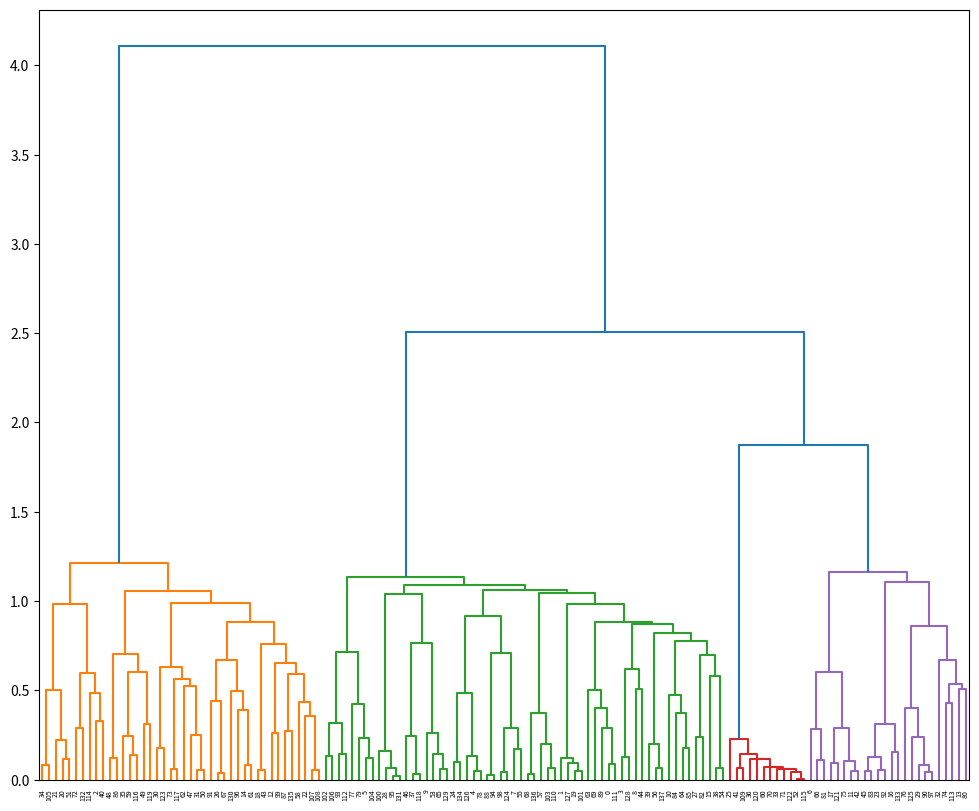

This chart was generated by the following Python code:
import scipy.cluster.hierarchy as hierarchy
import numpy as np
import matplotlib.pyplot as plt

test = np.array([[52, 115, 0.00042393410852713254, 2],
[95, 131, 0.022143515079482978, 2],
[88, 94, 0.02631578947368421, 2],
[68, 136, 0.02884468288256925, 2],
[37, 118, 0.030588687956906502, 2],
[26, 67, 0.039210657828980255, 2],
[90, 97, 0.03987431063229446, 2],
[98, 124, 0.04036264282165919, 2],
[122, 138, 0.04312147200480149, 3],
[19, 101, 0.04590395480225992, 2],
[4, 78, 0.0459733893557423, 2],
[45, 83, 0.04663083918974782, 2],
[11, 42, 0.0504207650273224, 2],
[107, 108, 0.05252266062383365, 2],
[23, 92, 0.05390624999999999, 2],
[18, 43, 0.0544908635425877, 2],
[31, 50, 0.05603046690940244, 2],
[71, 146, 0.059663316257169044, 4],
[73, 117, 0.06137984496124027, 2],
[33, 155, 0.06145006122204153, 5],
[65, 129, 0.06175522062680305, 2],
[103, 110, 0.061881650848432584, 2],
[41, 109, 0.06285883836510646, 2],
[38, 54, 0.06571162342951647, 2],
[56, 137, 0.06608454275222941, 2],
[28, 139, 0.06655089452856462, 3],
[70, 157, 0.0691491597298422, 6],
[60, 164, 0.07163336891495263, 7],
[29, 144, 0.0786919394556925, 3],
[14, 61, 0.07930320150659137, 2],
[34, 105, 0.07961309523809523, 2],
[0, 111, 0.08585132575757576, 2],
[17, 121, 0.09309256844850067, 2],
[127, 147, 0.09533340725101337, 3],
[24, 134, 0.09839562509054034, 2],
[75, 150, 0.10439896830492934, 3],
[66, 81, 0.1066290510477634, 2],
[20, 51, 0.11260769324111153, 2],
[120, 165, 0.11318741110654386, 8],
[36, 176, 0.11582358131306417, 9],
[48, 86, 0.11975896828097676, 2],
[1, 171, 0.12123302796470267, 4],
[5, 104, 0.12138408999598232, 2],
[3, 128, 0.1236354385099297, 2],
[149, 152, 0.1277579028118155, 4],
[102, 106, 0.13088871912401323, 2],
[126, 148, 0.1316146229933582, 3],
[59, 116, 0.13872938249727373, 2],
[93, 112, 0.14090486807878116, 2],
[53, 158, 0.1410738366693498, 3],
[160, 177, 0.1413615531229218, 11],
[16, 133, 0.15202390745932876, 2],
[100, 163, 0.1587892832384251, 4],
[7, 55, 0.1691565959336442, 2],
[30, 123, 0.17499147194269143, 2],
[64, 85, 0.17562499999999998, 2],
[39, 162, 0.19652003811292795, 3],
[57, 159, 0.19828404341920258, 3],
[21, 175, 0.22208519142840719, 3],
[25, 188, 0.2286180250923905, 12],
[79, 180, 0.2338887198759468, 3],
[27, 82, 0.23908492281390584, 2],
[125, 166, 0.23991816879907277, 4],
[46, 142, 0.24224913539331822, 3],
[35, 185, 0.24617794974634577, 3],
[47, 154, 0.24838861385383018, 3],
[9, 187, 0.25854888820013455, 4],
[12, 99, 0.25949367088607594, 2],
[87, 135, 0.2706578699713712, 2],
[6, 174, 0.2850904510292617, 3],
[72, 132, 0.28646113412300467, 2],
[89, 169, 0.2867833033091165, 3],
[170, 173, 0.28848103634572053, 5],
[145, 191, 0.2891685982656345, 4],
[182, 189, 0.31017187516698236, 6],
[49, 119, 0.31311951691922063, 2],
[183, 186, 0.3191904752938033, 4],
[2, 40, 0.3286832670410311, 2],
[22, 151, 0.35826048221356227, 3],
[141, 195, 0.3700870655394531, 5],
[84, 193, 0.3746046124255774, 3],
[96, 167, 0.38791338625143507, 3],
[76, 200, 0.40044408092484196, 5],
[69, 209, 0.4008430979785149, 4],
[77, 198, 0.42151709648582536, 4],
[74, 113, 0.430073706951328, 2],
[58, 216, 0.43206062143384144, 4],
[91, 143, 0.4374180898355313, 3],
[10, 218, 0.4748449748540898, 4],
[172, 184, 0.4850828853052319, 5],
[114, 215, 0.4852616849424041, 3],
[130, 219, 0.49731897784388385, 4],
[63, 221, 0.5000216882923072, 5],
[168, 196, 0.5024575197527028, 5],
[13, 80, 0.5043182961596512, 2],
[8, 44, 0.5052618990672089, 2],
[62, 203, 0.5222041713278149, 4],
[223, 232, 0.5354477644960007, 4],
[156, 234, 0.5626729264343313, 6],
[15, 161, 0.5825633884450769, 3],
[206, 224, 0.5906328852492184, 6],
[208, 228, 0.5968404895883906, 5],
[207, 210, 0.6019929571300933, 8],
[202, 213, 0.604190666084453, 5],
[181, 233, 0.6190259474879044, 4],
[192, 236, 0.6318899619436354, 8],
[205, 238, 0.6503313956188055, 8],
[32, 235, 0.6714956009757598, 5],
[225, 229, 0.6718665119963749, 7],
[199, 237, 0.6990972510667962, 5],
[178, 241, 0.700669168798661, 7],
[140, 211, 0.7062816567843251, 6],
[214, 222, 0.7137726723173456, 8],
[153, 244, 0.7612544221403444, 10],
[201, 204, 0.7668883895562939, 7],
[226, 247, 0.7782937350866314, 9],
[194, 253, 0.8212396727195436, 12],
[220, 245, 0.8614023434197848, 10],
[242, 254, 0.8687287131673241, 16],
[246, 251, 0.881689869418759, 17],
[230, 256, 0.883035274695416, 21],
[227, 249, 0.9169806650072406, 11],
[179, 258, 0.9832415326886207, 25],
[231, 239, 0.9837464379956913, 10],
[243, 257, 0.9886734570497858, 25],
[190, 252, 1.0396000324260999, 11],
[217, 260, 1.043373153846693, 30],
[248, 262, 1.0547898714015103, 32],
[259, 264, 1.0639190534519314, 41],
[263, 266, 1.090031685893147, 52],
[212, 255, 1.1077857638500568, 16],
[250, 267, 1.133862038747034, 60],
[240, 268, 1.1645396957301377, 24],
[261, 265, 1.2127793473972952, 42],
[197, 270, 1.874354162639448, 36],
[269, 272, 2.5050348126493325, 96],
[271, 273, 4.107016543362054, 138]])

test_dict = {5650: {"C": (2, 84)},
1192: {"A": (2, 53)},
1241: {"G": (2, 67)},
2784: {"G": (1, 20)},
1206: {"G": (1, 63)},
2773: {"G": (2, 123)},
4342: {"G": (2, 117)},
5479: {"C": (2, 29)},
2357: {"C": (2, 79)},
5509: {"A": (2, 38)},
4541: {"A": (3, 95), "TA": (5, 96)},
5387: {"A": (2, 118)},
3594: {"G": (2, 62)},
736: {"A": (2, 65)},
842: {"G": (2, 89)},
770: {"C": (2, 122)},
5159: {"T": (1, 135)},
789: {"CC": (2, 81)},
3085: {"C": (2, 78)},
5562: {"T": (2, 94)},
3161: {"C": (2, 41)},
480: {"G": (2, 40)},
4675: {"G": (2, 97)},
5508: {"A": (2, 72)},
3965: {"G": (1, 14)},
4685: {"G": (2, 35)},
2323: {"A": (2, 107)},
3953: {"C": (2, 131)},
4684: {"A": (4, 28)},
422: {"C": (2, 50)},
2523: {"A": (1, 134)},
725: {"A": (1, 127)},
2327: {"A": (2, 56)},
4588: {"G": (1, 23)},
2504: {"A": (2, 37)},
4692: {"C": (2, 27)},
4830: {"C": (1, 57)},
1233: {"G": (2, 49)},
5389: {"G": (2, 64)},
4801: {"C": (2, 126)},
3703: {"C": (2, 136)},
5604: {"A": (1, 76)},
4546: {"A": (3, 90)},
4552: {"T": (3, 106)},
4557: {"A": (3, 70)},
5575: {"G": (2, 130)},
2790: {"C": (2, 34)},
820: {"T": (2, 60)},
5626: {"T": (2, 73)},
4809: {"C": (2, 42)},
3707: {"G": (2, 101)},
4556: {"C": (3, 120)},
4603: {"G": (2, 39)},
5565: {"T": (3, 102)},
1173: {"C": (2, 103)},
3692: {"C": (1, 25)},
4782: {"C": (2, 44)},
3694: {"G": (2, 9)},
4543: {"G": (5, 87)},
4687: {"A": (2, 7)},
782: {"A": (2, 108)},
5500: {"T": (1, 68)},
799: {"T": (1, 8)},
5413: {"C": (2, 132)},
1188: {"T": (2, 26)},
4554: {"A": (3, 110)},
4764: {"A": (2, 91)},
3126: {"C": (2, 59)},
2527: {"CGTT": (2, 46)},
481: {"G": (2, 3)},
5435: {"T": (2, 6)},
4542: {"T": (3, 137)},
3600: {"A": (1, 43)},
4551: {"G": (3, 88)},
3595: {"A": (4, 99)},
4550: {"T": (3, 54)},
4812: {"A": (2, 98)},
4669: {"C": (2, 86)},
2428: {"C": (1, 24)},
804: {"C": (1, 13)},
4555: {"G": (3, 124)},
492: {"T": (2, 45)},
3713: {"T": (2, 58)},
4648: {"T": (2, 66)},
824: {"T": (2, 116)},
2360: {"C": (2, 32)},
792: {"C": (2, 69)},
5417: {"A": (1, 47)},
3087: {"G": (2, 85)},
3065: {"T": (2, 11)},
4545: {"G": (3, 16)},
2518: {"G": (2, 22)},
2555: {"T": (2, 128)},
3080: {"C": (2, 105)},
4638: {"C": (2, 17)},
5151: {"AATAT": (5, 75)},
1356: {"TN": (2, 109)},
5426: {"T": (2, 114)},
3114: {"A": (1, 12)},
2342: {"G": (2, 48)},
4606: {"C": (1, 112)},
463: {"G": (2, 1)},
2535: {"C": (2, 10)},
419: {"C": (1, 104)},
5415: {"C": (2, 31)},
5379: {"C": (2, 71)},
2497: {"C": (2, 5)},
4835: {"C": (1, 30)},
4562: {"G": (1, 0)},
4633: {"G": (2, 19)},
2502: {"G": (2, 51)},
858: {"T": (1, 133)},
4147: {"A": (2, 93)},
2525: {"C": (1, 33)},
2776: {"G": (1, 111)},
2892: {"A": (2, 2)},
3174: {"C": (2, 92)},
5598: {"G": (1, 119)},
2860: {"CTG": (1, 125)},
4320: {"A": (4, 129)},
4160: {"G": (2, 61)},
1191: {"G": (2, 115)},
3952: {"C": (1, 52)},
5529: {"G": (2, 121)},
4548: {"C": (3, 77)},
1230: {"T": (2, 83)},
5537: {"GCC": (1, 55)},
4742: {"A": (1, 100)},
3657: {"CC": (1, 4)},
438: {"A": (2, 18)},
2424: {"C": (2, 21)},
479: {"G": (1, 80)},
1165: {"C": (1, 82)},
5503: {"C": (1, 15)},
4752: {"G": (4, 113)},
4805: {"A": (2, 74)},
3665: {"AAG": (5, 36)}}


test_clust = {}

for (pos, var_map) in test_dict.items():
    for (var, tup) in var_map.items():
        test_clust[tup[1]] = (tup[0], pos)



plt.figure(figsize=[12,10])
# hierarchy.dendrogram(test, leaf_label_func=lambda id: test_clust[id], color_threshold=0.4*max(test[:,2]))
hierarchy.dendrogram(test, color_threshold=0.4*max(test[:,2]))

plt.show()